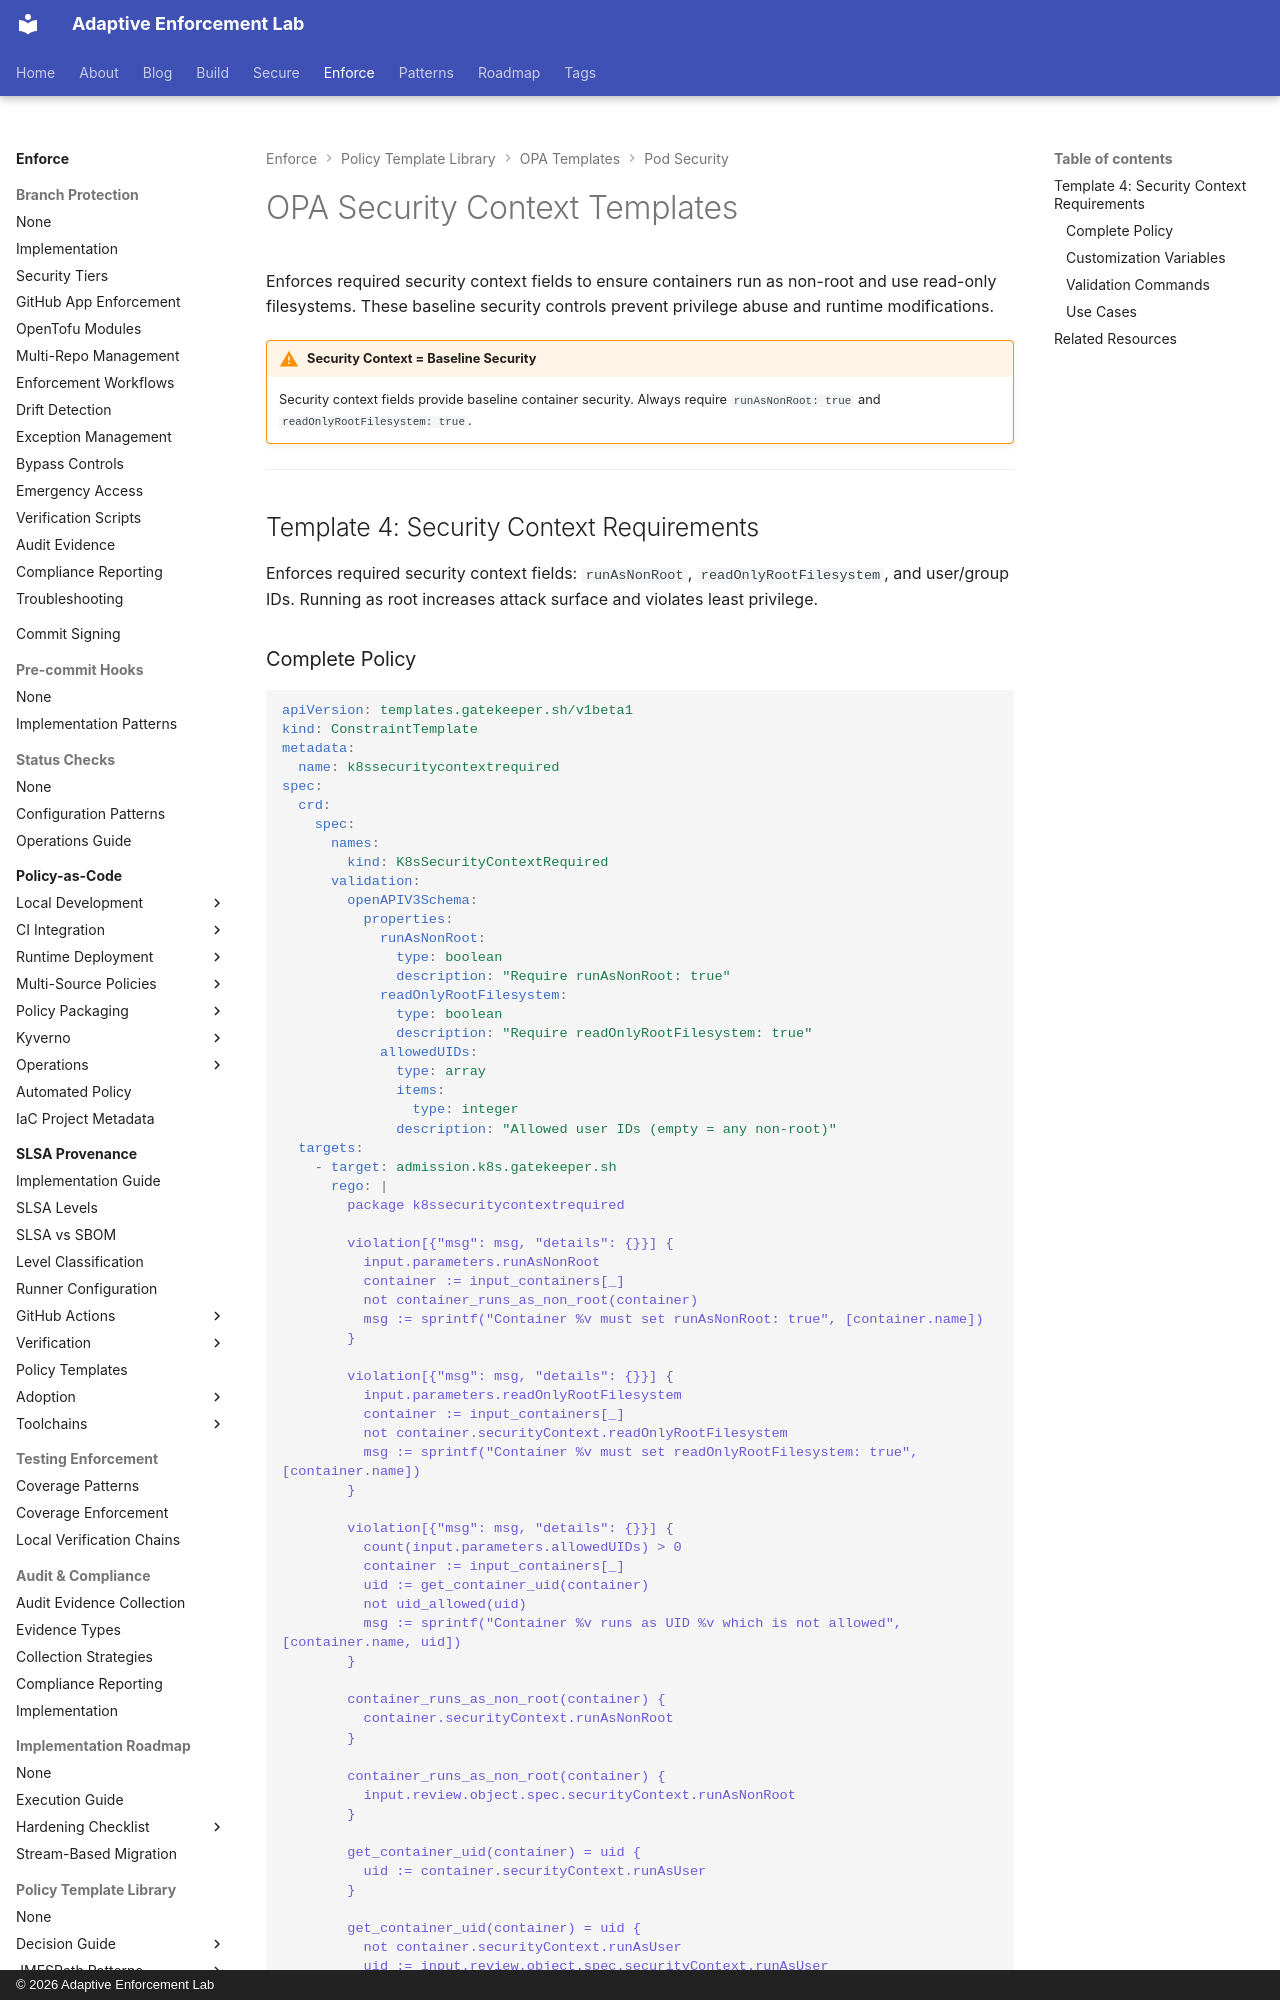

repository: adaptive-enforcement-lab/adaptive-enforcement-lab-com · page: enforce/policy-as-code/template-library/opa/pod-security/contexts/index.html · generator: mkdocs · copyright: © 2026 Adaptive Enforcement Lab

---
title: OPA Security Context Templates
description: >-
  OPA Gatekeeper security context templates. Enforce runAsNonRoot and readOnlyRootFilesystem with complete Rego implementations.
tags:
  - opa
  - gatekeeper
  - security-context
  - pod-security
  - kubernetes
  - templates
provenance: human
---
# OPA Security Context Templates

Enforces required security context fields to ensure containers run as non-root and use read-only filesystems. These baseline security controls prevent privilege abuse and runtime modifications.

!!! warning "Security Context = Baseline Security"
    Security context fields provide baseline container security. Always require `runAsNonRoot: true` and `readOnlyRootFilesystem: true`.

---

## Template 4: Security Context Requirements

Enforces required security context fields: `runAsNonRoot`, `readOnlyRootFilesystem`, and user/group IDs. Running as root increases attack surface and violates least privilege.
